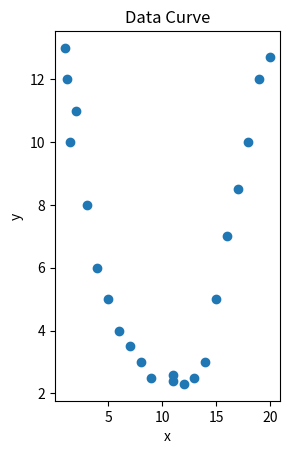

The matplotlib source for this figure: (Note: this script raises an exception after producing the figure.)
from matplotlib import pyplot as plt

#Nhap du lieu dau vao
x = [1, 1.2, 1.5, 2, 3, 4, 5, 6, 7, 8, 9, 11, 11, 12, 13, 14, 15, 16, 17, 18, 19, 20]
y = [13, 12, 10, 11, 8, 6, 5, 4, 3.5, 3, 2.5, 2.6, 2.4, 2.3, 2.5, 3, 5, 7, 8.5, 10, 12, 12.7]
n = len(x)

#set up for prediction
w = [1, 2, 3]
iteration = 800
learning_step = 0.00001

# Tao ham prediction
def prediction(x, y):
    
    return w[0] + w[1]*x + w[2]*x*x - y

#gradient_decent
loss = f0 = f1 = f2 = [0]*iteration
for i in range(iteration):
    for j in range(n):
        loss[i] += (prediction(x[j], y[j]))**2
        f0[i] += prediction(x[j], y[j])
        f1[i] += prediction(x[j], y[j])*x[j]
        f2[i] += prediction(x[j], y[j])*x[j]*x[j]
    loss[i] = loss[i]*0.5*1/n
    w[0] -= learning_step*f0[i]
    w[1] -= learning_step*f1[i]
    w[2] -= learning_step*f2[i]

# tra ve ket quA Hoi QQuy:

print(w)
print('Phuong trinh hoi quy du doan la: ')
print(f'y={w[0]} + {w[1]}x + {w[2]}x^2')
input('Press Enter Key !')

#Kiem tra Ham J(w)
for i in range(50):
    print(f'{f0[i]}__{f1[i]}__{f2[i]}__{loss[i]}')
for i in range(780, iteration):
    print(f'{f0[i]}__{f1[i]}__{f2[i]}__{loss[i]}')
# dao ham = 0 thi dat  dinh cua no

plt.subplot(1, 2, 1)

plt.scatter(x, y)
plt.xlabel('x')
plt.ylabel('y')
plt.title('Data Curve')

#du doan gia tri x va y:
x_predict = eval(input('Nhap vao x ma ban muon du doan: '))
print('Y prediction = ', prediction(x_predict, 0))
plt.scatter(x_predict, prediction(x_predict, 0), label='Prediction Point')

# ve duong parabol
x_plot = [ i for i in range(-500, 500)]
y_plot = [ prediction(i, 0) for i in x_plot]
plt.plot(x_plot, y_plot, 'r')

plt.subplot(1, 2, 2)

#Bieu dien gia tri Loss:
plt.plot(list(range(iteration)), loss)
plt.xlabel('step')
plt.ylabel('loss')
plt.title('Control Overflow')
         
plt.show()

def mean(x):
    s = 0
    n = len(x)
    for i in range(n):
        s += x[i]
    return s/n
def standardDevitation(x):
    s = 0
    n = len(x)
    for i in range(n):
        s += (x[i] - mean(x))**2
    return (s/n)**2
def normalization(x):
    n = len(x)
    z = [0] *n
    for i in range(n):
        z[i] = (x[i] - mean(x))/standardDevitation(x)
    return z
print('z-score normalization: ')
print(normalization(x))
print(normalization(y))



        

